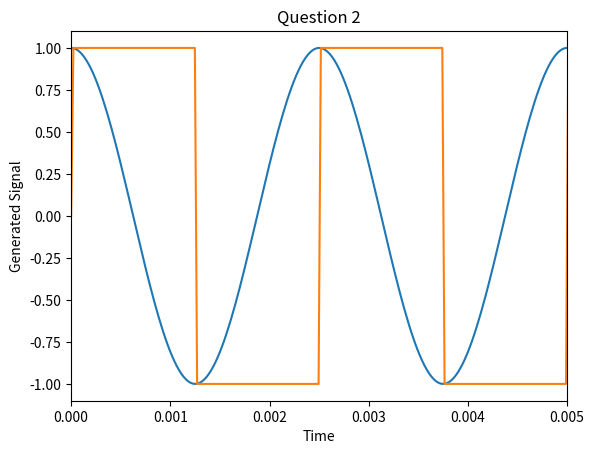

Write Python code to recreate this figure.

import numpy as np
import numpy
import matplotlib
import matplotlib.pyplot as plt
import scipy



def generateSinusoidal(a,b,c,d,e):
    amplitude = a
    sampling_rate_Hz = (b)
    frequency_Hz = (c)
    length_secs = (d)
    phase_radians = (e)
    
 
    #t = np.linspace(0,(length_secs),np.multiply((length_secs)*(sampling_rate_Hz))+1)
    #x = np.sin(2*np.pi*(frequency_Hz)*t)
    
    time = np.arange(0,length_secs, 1)
    samples = (length_secs)*(sampling_rate_Hz)
    CT = 1 / sampling_rate_Hz
    signal = (2 * np.pi * frequency_Hz)
    #signal = np.int16(signal)
    sine = (amplitude)* np.sin((frequency_Hz)*(time))
    t = np.arange(0,d, CT)

    x = (amplitude)* np.sin((signal * t) + phase_radians)
    t = np.unwrap(t)
    x = np.unwrap(x)

    return (t,x)

def generateSquare(a,b,c,d,e):
    amplitude = a
    sampling_rate_Hz = (b)
    frequency_Hz = (c)
    length_secs = (d)
    phase_radians = (e)
    # time = np.arange(0,length_secs, 1)
    samples = (length_secs) * (sampling_rate_Hz)
    CT = 1 / sampling_rate_Hz
    signal = (2 * np.pi * frequency_Hz)
    t = np.arange(0, d, CT)
    x2= np.sign(np.sin(2*(np.pi)*t*(frequency_Hz)))
    #x2= np.sign(np.cos(2*(np.pi)*t*(frequency_Hz)))
    
    #signal = np.int16(signal)
    # sine = (amplitude)* np.sin((frequency_Hz)*(time))


    x = (amplitude) * np.sin((x2 * t) + phase_radians)
    
    return (t,x2)


if __name__ == '__main__':

    t,x = generateSinusoidal(1.0, 44100, 400, 0.5, np.pi/2)
    print (t)
    print (x)
    
    plt.plot(t,(x))
    plt.xlim(0,0.005)
    plt.title("Question 1")
    plt.ylabel("Generated Signal")
    plt.xlabel("Time")
    plt.show()
    t,x2 = generateSquare(1.0, 44100, 400, 0.5, 0)
    print(t)
    print(x2)
    plt.plot(t, x2)
    plt.xlim(0,0.005)
    plt.title("Question 2")
    plt.ylabel("Generated Signal")
    plt.xlabel("Time")
    plt.show()
